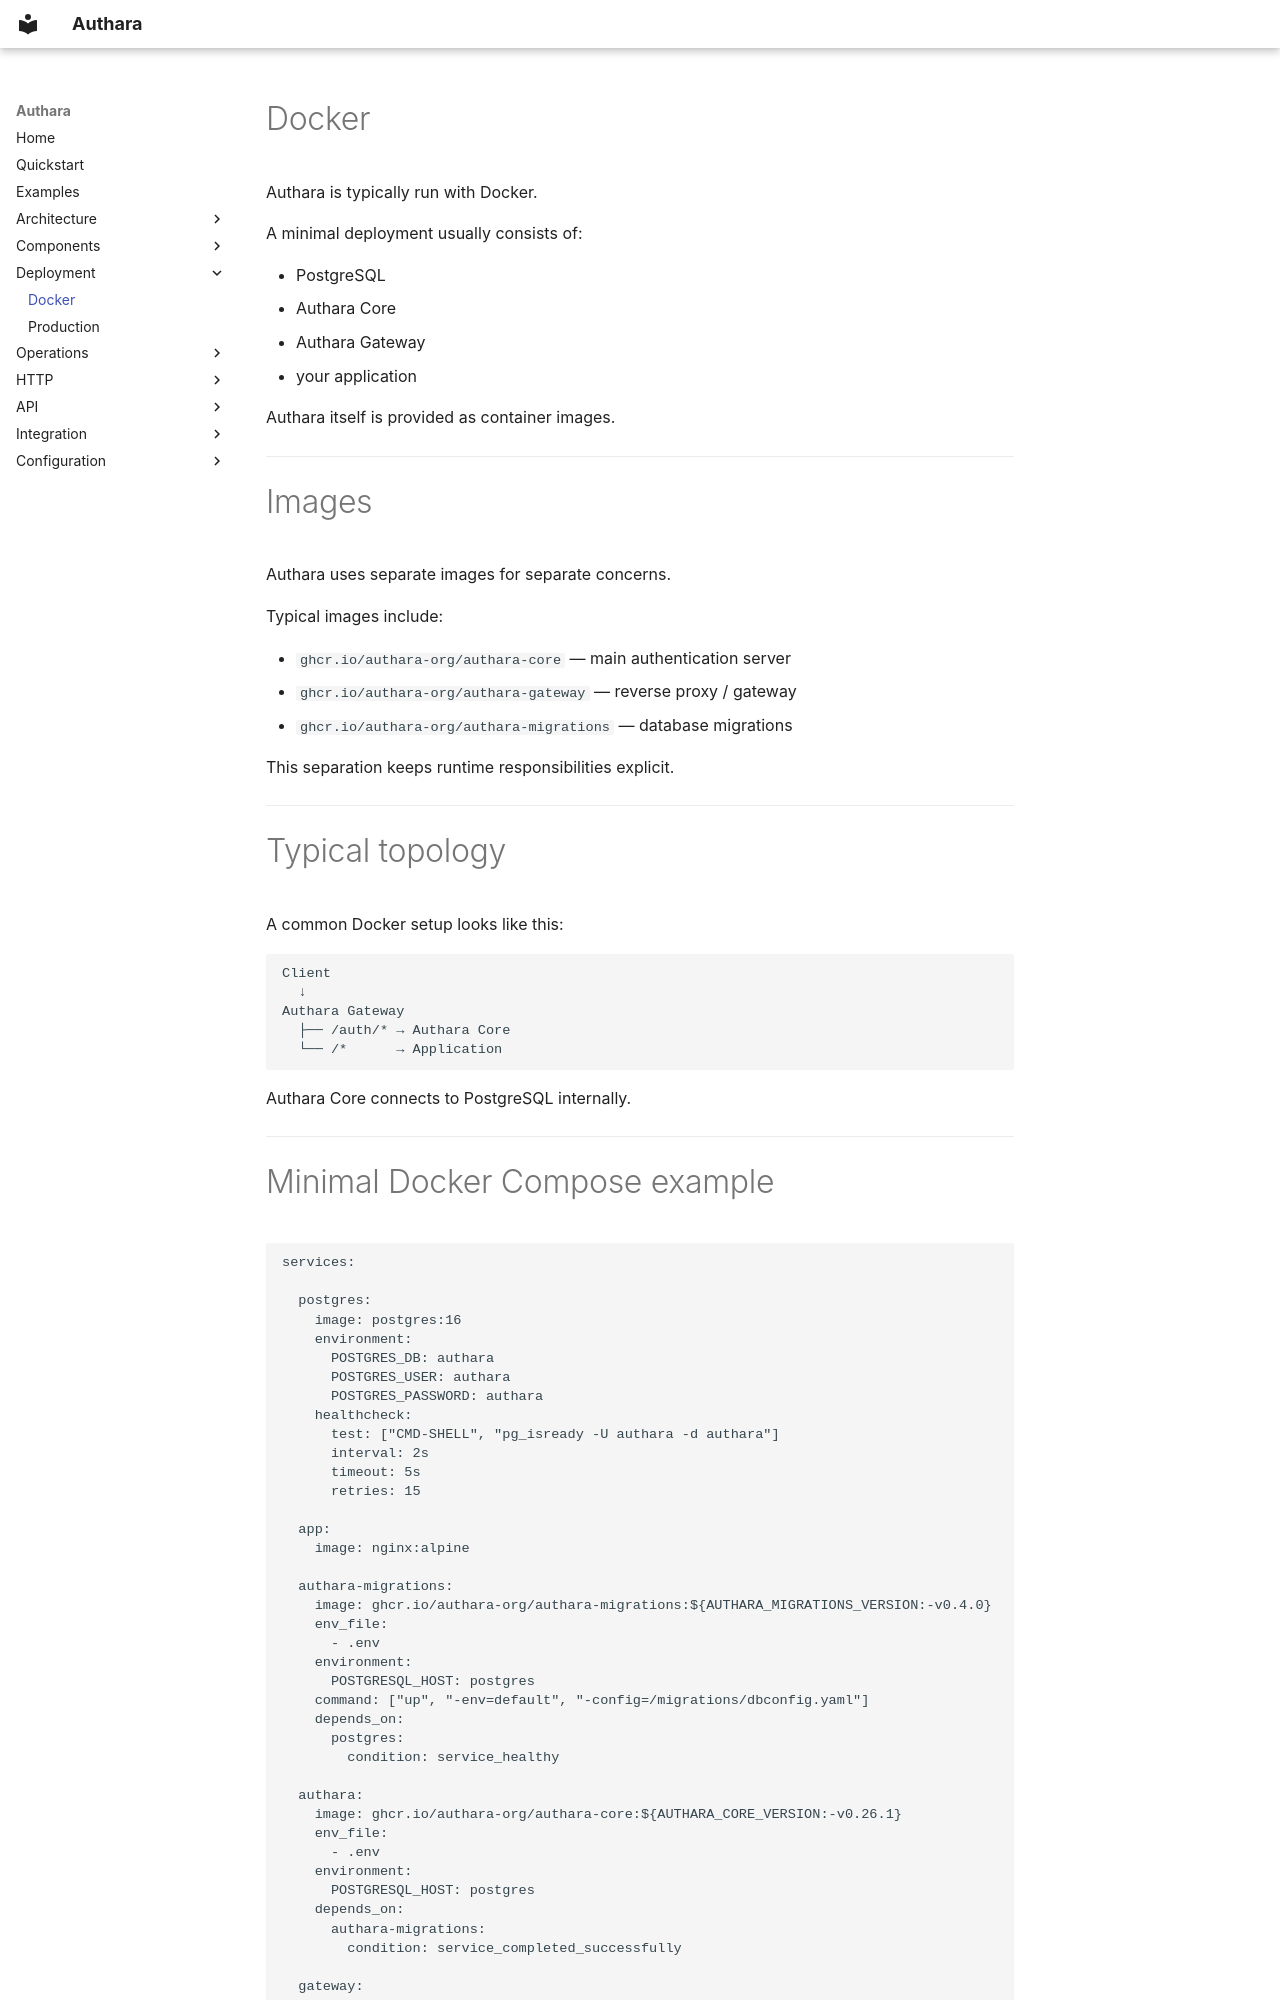

repository: authara-org/authara · page: deployment/docker/index.html · generator: mkdocs

# Docker

Authara is typically run with Docker.

A minimal deployment usually consists of:

- PostgreSQL
- Authara Core
- Authara Gateway
- your application

Authara itself is provided as container images.

---

# Images

Authara uses separate images for separate concerns.

Typical images include:

- `ghcr.io/authara-org/authara-core` — main authentication server
- `ghcr.io/authara-org/authara-gateway` — reverse proxy / gateway
- `ghcr.io/authara-org/authara-migrations` — database migrations

This separation keeps runtime responsibilities explicit.

---

# Typical topology

A common Docker setup looks like this:

```text
Client
  ↓
Authara Gateway
  ├── /auth/* → Authara Core
  └── /*      → Application
```

Authara Core connects to PostgreSQL internally.

---
